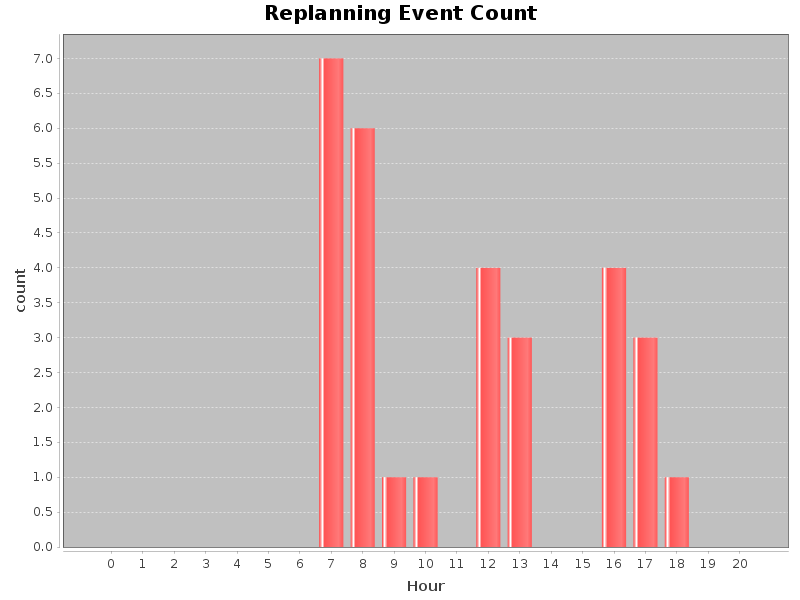

Values plotted in this chart, from the file beside it:
hour, count
0, 0
1, 0
2, 0
3, 0
4, 0
5, 0
6, 0
7, 7
8, 6
9, 1
10, 1
11, 0
12, 4
13, 3
14, 0
15, 0
16, 4
17, 3
18, 1
19, 0
20, 0
